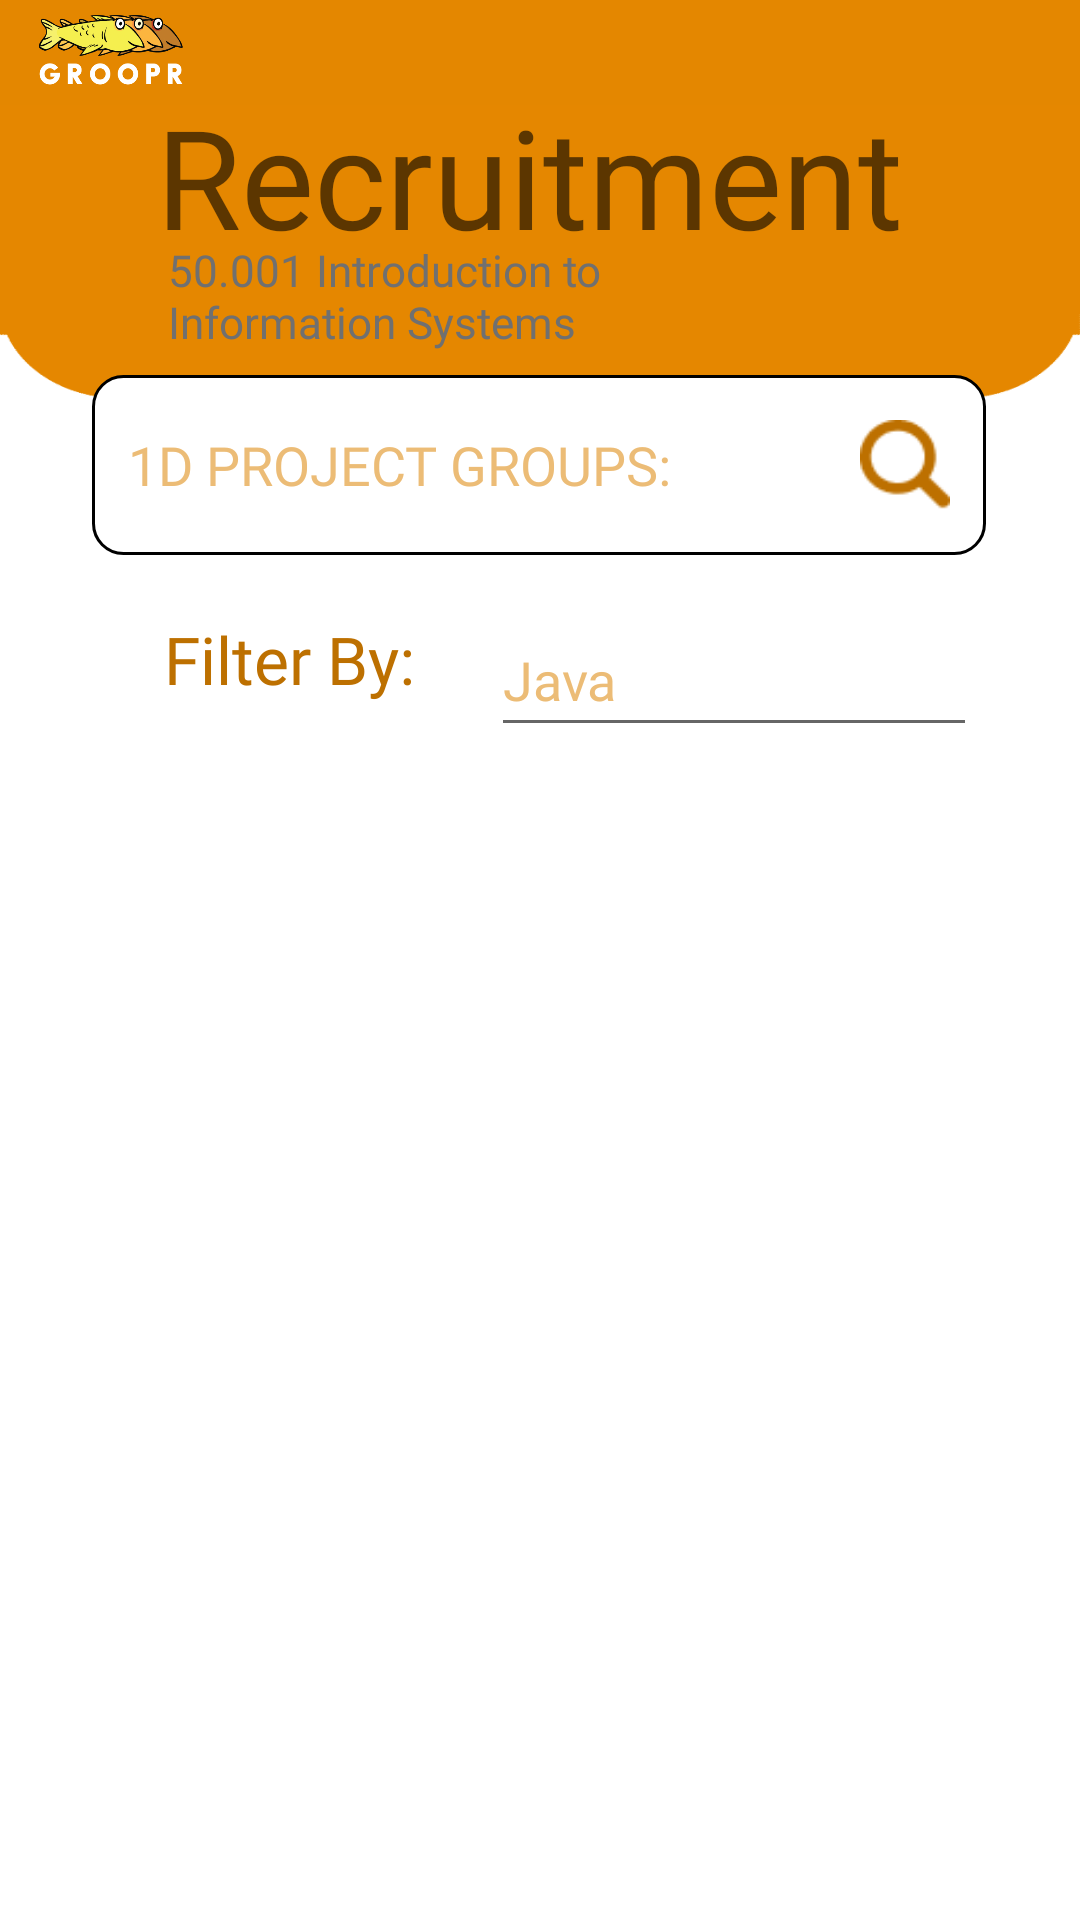

Produce the Android XML layout that renders to this screen, including the resource entries it uses.
<!-- AndroidManifest.xml: application theme Theme.MyApplication -->
<!-- res/layout/recruitment_page_2_connect.xml -->
<?xml version="1.0" encoding="utf-8"?>
<androidx.constraintlayout.widget.ConstraintLayout xmlns:android="http://schemas.android.com/apk/res/android"
    xmlns:app="http://schemas.android.com/apk/res-auto"
    xmlns:tools="http://schemas.android.com/tools"
    android:layout_width="match_parent"
    android:layout_height="match_parent"
    android:background="@drawable/bg2_groopr">

    <com.google.android.material.appbar.AppBarLayout
        android:layout_width="0dp"
        android:layout_height="wrap_content"
        app:layout_constraintEnd_toEndOf="parent"
        app:layout_constraintStart_toStartOf="parent"
        app:layout_constraintTop_toTopOf="parent">

        <androidx.appcompat.widget.Toolbar
            android:id="@+id/toolbar_recruitment"
            android:layout_width="match_parent"
            android:layout_height="35dp"
            android:background="@color/orangeApp"
            android:paddingStart="10dp"
            app:navigationIcon="@drawable/navbar_icon"
            app:title=" "
            android:theme="@style/MyToolbarStyle"
            android:popupTheme="@style/MyToolbarStyle"
            tools:layout_editor_absoluteX="0dp"
            tools:layout_editor_absoluteY="0dp" />

    </com.google.android.material.appbar.AppBarLayout>

    <TextView
        android:id="@+id/moduleName"
        android:layout_width="214dp"
        android:layout_height="37dp"
        android:layout_marginStart="4dp"
        android:layout_marginTop="52dp"
        android:fontFamily="@font/poppins_light"
        android:text="@string/_50_001_introduction_to_information_systems"
        android:textAppearance="@style/TextAppearance.AppCompat.Display1"
        android:textColor="#707070"
        app:autoSizeTextType="uniform"
        app:layout_constraintStart_toStartOf="@+id/textView5"
        app:layout_constraintTop_toTopOf="@+id/textView5" />

    <TextView
        android:id="@+id/textView5"
        android:layout_width="249dp"
        android:layout_height="84dp"
        android:layout_marginStart="52dp"
        android:layout_marginTop="28dp"
        android:fontFamily="@font/poppins"
        android:text="@string/recruitment"
        android:textAlignment="center"
        android:textAppearance="@style/TextAppearance.AppCompat.Display1"
        app:autoSizeTextType="uniform"
        app:layout_constraintStart_toStartOf="parent"
        app:layout_constraintTop_toTopOf="parent" />

    <EditText
        android:id="@+id/editTextTextPersonName2"
        android:layout_width="298dp"
        android:layout_height="60dp"
        android:layout_marginTop="8dp"
        android:autofillHints=""
        android:background="@drawable/custom_edit"
        android:drawableEnd="@drawable/search_img"
        android:ems="10"
        android:fontFamily="@font/poppins_bold"
        android:hint="1D PROJECT GROUPS:"
        android:inputType="textPersonName"
        android:minWidth="48dp"
        android:minHeight="48dp"
        android:paddingStart="12dp"
        android:paddingEnd="12dp"
        android:textColorHint="#ECBC76"
        app:layout_constraintEnd_toEndOf="parent"
        app:layout_constraintHorizontal_bias="0.495"
        app:layout_constraintStart_toStartOf="parent"
        app:layout_constraintTop_toBottomOf="@+id/moduleName"
        tools:ignore="HardcodedText" />

    <EditText
        android:id="@+id/editTextTextPersonName3"
        android:layout_width="162dp"
        android:layout_height="48dp"
        android:layout_marginStart="24dp"
        android:layout_marginTop="16dp"
        android:autoSizeTextType="uniform"
        android:autofillHints=""
        android:ems="10"
        android:fontFamily="@font/poppins"
        android:hint="@string/java"
        android:inputType="textMultiLine"
        android:minWidth="48dp"
        android:minHeight="48dp"
        android:textColorHint="#ECBC76"
        app:layout_constraintStart_toEndOf="@+id/textView14"
        app:layout_constraintTop_toBottomOf="@+id/editTextTextPersonName2" />

    <TextView
        android:id="@+id/textView14"
        android:layout_width="85dp"
        android:layout_height="39dp"
        android:layout_marginStart="24dp"
        android:layout_marginTop="20dp"
        android:background="#FFFFFF"
        android:fontFamily="@font/poppins"
        android:text="@string/filter_by"
        android:textColor="#BD7000"
        app:autoSizeTextType="uniform"
        app:layout_constraintStart_toStartOf="@+id/editTextTextPersonName2"
        app:layout_constraintTop_toBottomOf="@+id/editTextTextPersonName2" />

    <androidx.recyclerview.widget.RecyclerView
        android:id="@+id/mRecycleView"
        android:layout_width="417dp"
        android:layout_height="433dp"
        app:layout_constraintBottom_toBottomOf="parent"
        app:layout_constraintEnd_toEndOf="parent"
        app:layout_constraintStart_toStartOf="parent"
        app:layout_constraintTop_toBottomOf="@+id/editTextTextPersonName3" />

</androidx.constraintlayout.widget.ConstraintLayout>
<!-- resources referenced by this layout -->
<resources>
  <color name="orangeApp">#E48700</color>
  <!-- drawable bg2_groopr: png bitmap (drawable, 11403 bytes) -->
  <!-- drawable custom_edit (drawable) -->
  <?xml version="1.0" encoding="utf-8"?>
  <selector xmlns:android="http://schemas.android.com/apk/res/android">
      <item android:state_enabled="true" android:state_focused="true">
          <shape android:shape="rectangle">
              <solid android:color="@color/white"/>
              <corners android:radius="10dp"/>
              <stroke android:color="@color/orangeApp" android:width="2dp"/>
          </shape>
      </item>
  
      <item android:state_enabled="true">
          <shape android:shape="rectangle">
              <solid android:color="@color/white"/>
              <corners android:radius="10dp"/>
              <stroke android:color="@color/black" android:width="1dp"/>
          </shape>
      </item>
  </selector>
  <!-- drawable navbar_icon (drawable) -->
  <?xml version="1.0" encoding="utf-8"?>
  <layer-list xmlns:android="http://schemas.android.com/apk/res/android">
      <item
          android:drawable="@drawable/nav_bg_app_logo"
          android:width="50dp"
          android:height="25dp" />
  </layer-list>
  <!-- drawable search_img (drawable) -->
  <?xml version="1.0" encoding="utf-8"?>
  <layer-list xmlns:android="http://schemas.android.com/apk/res/android">
      <item
          android:drawable="@drawable/search"
          android:width="30dp"
          android:height="30dp" />
  </layer-list>
  <string name="_50_001_introduction_to_information_systems">50.001 Introduction to Information Systems</string>
  <string name="filter_by">Filter By:</string>
  <string name="java">Java</string>
  <string name="recruitment">Recruitment</string>
  <style name="MyToolbarStyle" parent="Theme.AppCompat.Light.NoActionBar">
          <item name="android:colorBackground">#D2A400</item>
          <item name="android:textColor">@color/black</item>
      </style>
  <style name="Theme.MyApplication" parent="Theme.MaterialComponents.Light.NoActionBar.Bridge">
          
          <item name="colorPrimary">@color/purple_500</item>
          <item name="colorPrimaryVariant">@color/purple_700</item>
          <item name="colorOnPrimary">@color/white</item>
          
          <item name="colorSecondary">@color/teal_200</item>
          <item name="colorSecondaryVariant">@color/teal_700</item>
          <item name="colorOnSecondary">@color/black</item>
          
          <item name="android:statusBarColor">?attr/colorPrimaryVariant</item>
          
      </style>
  <color name="white">#FFFFFFFF</color>
  <color name="black">#FF000000</color>
  <!-- drawable nav_bg_app_logo: png bitmap (drawable, 29847 bytes) -->
  <!-- drawable search: png bitmap (drawable, 724 bytes) -->
  <color name="purple_500">#FF6200EE</color>
  <color name="purple_700">#FF3700B3</color>
  <color name="teal_200">#FF03DAC5</color>
  <color name="teal_700">#FF018786</color>
</resources>
